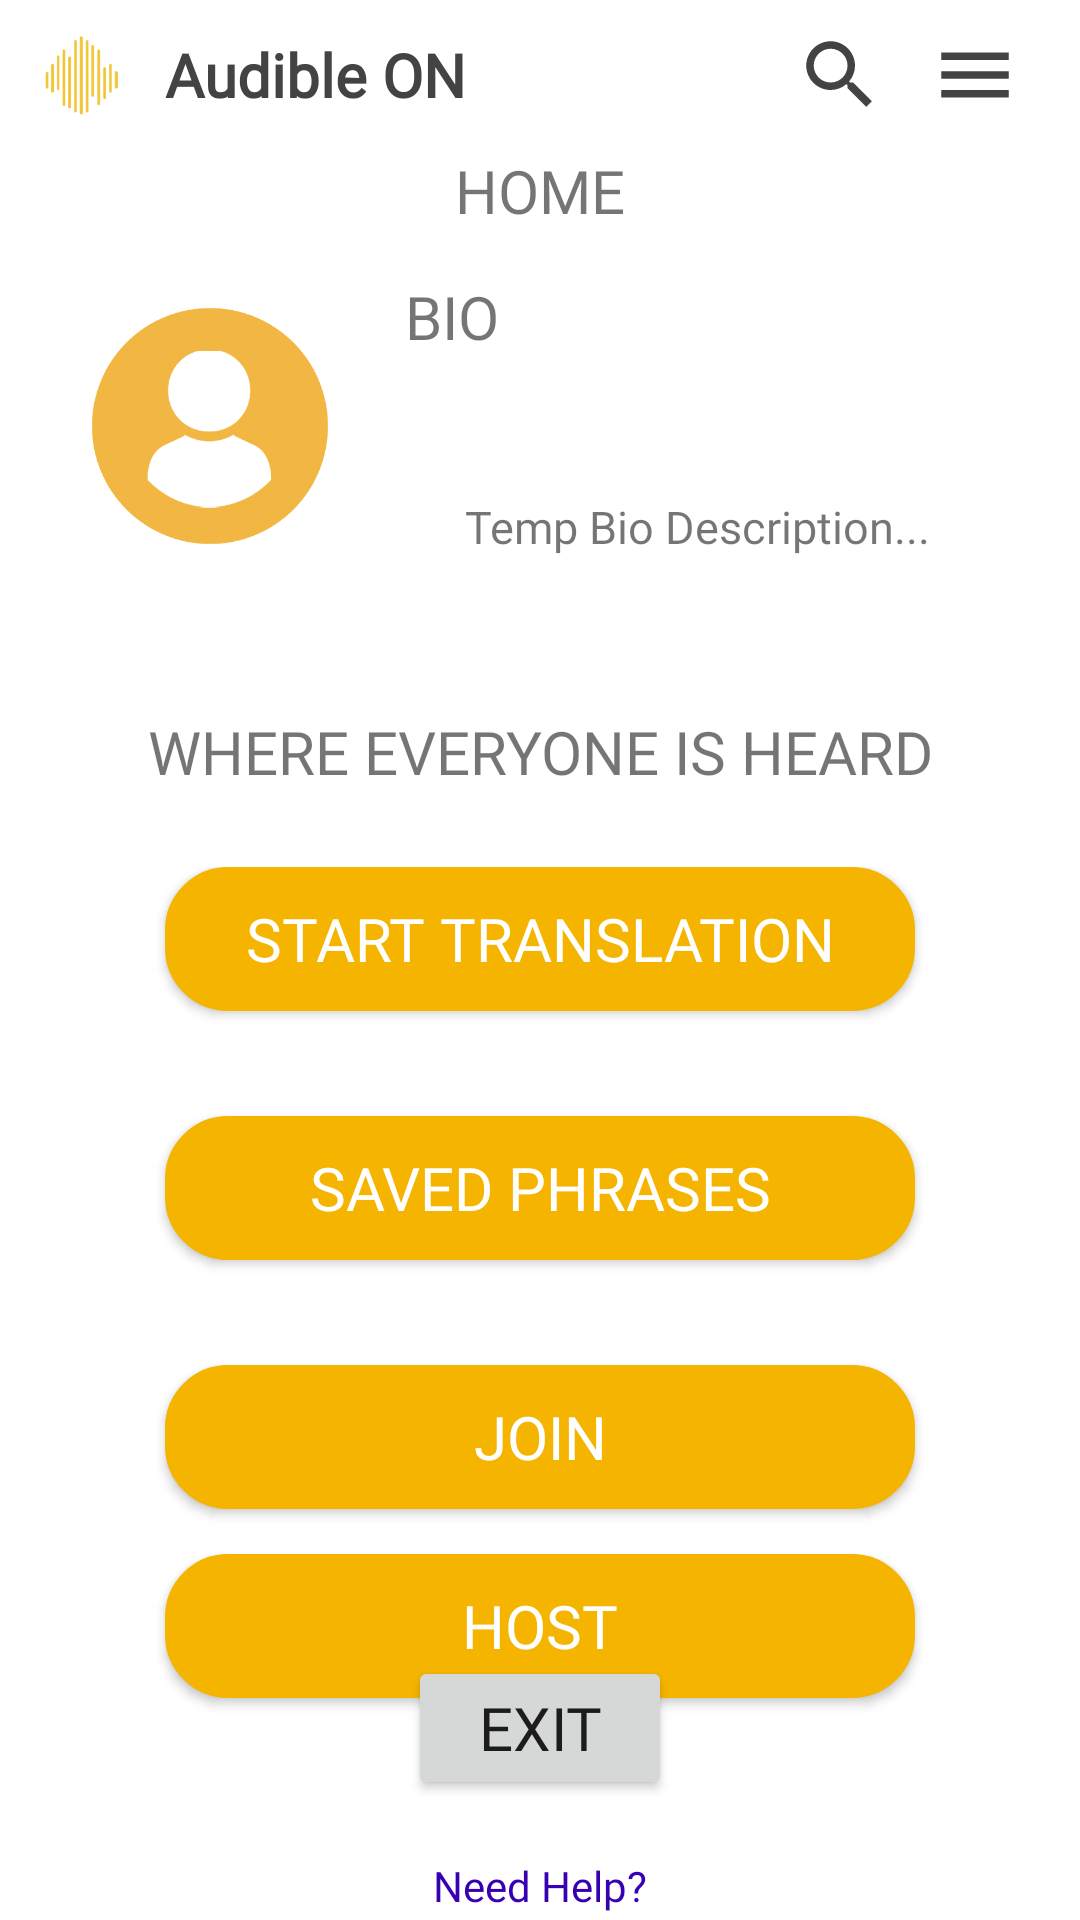

The Android layout XML behind this screen, and the referenced resources:
<!-- AndroidManifest.xml: application theme Theme.AudibleONMobileApplication -->
<!-- res/layout/fragment_home_page.xml -->
<?xml version="1.0" encoding="utf-8"?>
<ScrollView xmlns:android="http://schemas.android.com/apk/res/android"
    android:id="@+id/scrollView"
    android:layout_width="match_parent"
    android:layout_height="match_parent"
    android:background="@color/white"
    android:fillViewport="true">

<RelativeLayout xmlns:android="http://schemas.android.com/apk/res/android"
    xmlns:tools="http://schemas.android.com/tools"
    android:layout_width="match_parent"
    android:layout_height="match_parent"
    tools:context=".HomePageFragment">

    <include
        android:id="@+id/include"
        layout="@layout/custom_action_bar"/>

    <TextView
        android:id="@+id/home"
        android:layout_width="match_parent"
        android:layout_height="wrap_content"
        android:layout_below="@id/include"
        android:text="HOME"
        android:fontFamily="@font/montserrat_regular"
        android:textSize="20dp"
        android:gravity="center"/>

    <RelativeLayout
        android:id="@+id/bio_stuff"
        android:layout_width="350dp"
        android:layout_height="150dp"
        android:layout_below="@id/home"
        android:layout_centerInParent="true">

        <ImageView
            android:id="@+id/profile_photo"
            android:layout_width="100dp"
            android:layout_height="100dp"
            android:layout_marginStart="15dp"
            android:layout_marginTop="15dp"
            android:src="@drawable/profile_transparent" />

        <TextView
            android:id="@+id/bio_stuff_title"
            android:layout_width="220dp"
            android:layout_height="wrap_content"
            android:layout_alignParentEnd="true"
            android:layout_marginTop="15dp"
            android:fontFamily="@font/montserrat_regular"
            android:text="BIO"
            android:textSize="20dp" />
<RelativeLayout
    android:id="@+id/text_box_frame"
    android:layout_width="220dp"
    android:layout_height="100dp"
    android:layout_below="@id/bio_stuff_title"
    android:layout_alignParentEnd="true"
    android:layout_marginTop="35dp"
    android:background="@drawable/box_bg">

    <TextView
        android:id="@+id/bio_description"
        android:layout_width="200dp"
        android:layout_height="50dp"
        android:layout_alignParentEnd="true"
        android:fontFamily="@font/quicksand_regular"
        android:scrollbars="vertical"
        android:text="Temp Bio Description..."
        android:textSize="15dp"
        android:layout_centerInParent="true"/>
    </RelativeLayout>

    </RelativeLayout>

    <TextView
        android:id="@+id/slogan"
        android:layout_width="match_parent"
        android:layout_height="wrap_content"
        android:layout_below="@id/bio_stuff"
        android:text="WHERE EVERYONE IS HEARD"
        android:textSize="20dp"
        android:fontFamily="@font/montserrat_regular"
        android:gravity="center"
        android:layout_marginTop="10dp"/>

    <RelativeLayout
        android:id="@+id/navigation_buttons"
        android:layout_width="350dp"
        android:layout_height="300dp"
        android:layout_below="@id/slogan"
        android:layout_centerInParent="true"
        android:layout_marginTop="25dp">

        <androidx.appcompat.widget.AppCompatButton
            android:id="@+id/nav_translation"
            android:layout_width="250dp"
            android:layout_height="wrap_content"
            android:layout_centerHorizontal="true"
            android:background="@drawable/button_bg"
            android:fontFamily="@font/quicksand_regular"
            android:text="START TRANSLATION"
            android:textColor="@color/white"
            android:textSize="20dp" />

        <androidx.appcompat.widget.AppCompatButton
            android:id="@+id/nav_saved_phrases"
            android:layout_width="250dp"
            android:layout_height="wrap_content"
            android:layout_below="@id/nav_translation"
            android:layout_centerHorizontal="true"
            android:layout_marginTop="35dp"
            android:background="@drawable/button_bg"
            android:fontFamily="@font/quicksand_regular"
            android:text="SAVED PHRASES"
            android:textColor="@color/white"
            android:textSize="20dp"/>

        <androidx.appcompat.widget.AppCompatButton
            android:id="@+id/nav_join"
            android:layout_width="250dp"
            android:layout_height="wrap_content"
            android:layout_below="@id/nav_saved_phrases"
            android:layout_centerHorizontal="true"
            android:layout_marginTop="35dp"
            android:background="@drawable/button_bg"
            android:fontFamily="@font/quicksand_regular"
            android:text="JOIN"
            android:textColor="@color/white"
            android:textSize="20dp"/>

        <androidx.appcompat.widget.AppCompatButton
            android:id="@+id/nav_host"
            android:layout_width="250dp"
            android:layout_height="wrap_content"
            android:layout_below="@id/nav_join"
            android:layout_centerHorizontal="true"
            android:layout_marginTop="15dp"
            android:background="@drawable/button_bg"
            android:fontFamily="@font/quicksand_regular"
            android:text="HOST"
            android:textColor="@color/white"
            android:textSize="20dp"/>

    </RelativeLayout>

    <TextView
        android:id="@+id/help_link"
        android:layout_width="match_parent"
        android:layout_height="wrap_content"
        android:layout_below="@id/navigation_buttons"
        android:text="Need Help?"
        android:textColor="@color/purple_700"
        android:fontFamily="@font/montserrat_regular"
        android:gravity="center"
        android:layout_marginTop="30dp"/>

    <androidx.appcompat.widget.AppCompatButton
        android:id="@+id/exit_button"
        android:layout_width="wrap_content"
        android:layout_height="wrap_content"
        android:layout_alignParentBottom="true"
        android:layout_centerHorizontal="true"
        android:layout_marginBottom="40dp"
        android:text="EXIT"
        android:fontFamily="@font/quicksand_regular"
        android:textSize="20dp"/>

</RelativeLayout>
</ScrollView>
<!-- res/layout/custom_action_bar.xml (included above) -->
<?xml version = "1.0" encoding = "utf-8"?>
<RelativeLayout xmlns:android = "http://schemas.android.com/apk/res/android"
    xmlns:app = "http://schemas.android.com/apk/res-auto"
    android:layout_width = "match_parent"
    android:layout_height = "wrap_content">


    <RelativeLayout
        android:id="@+id/custom_action_bar"
        android:layout_width = "match_parent"
        android:layout_height = "wrap_content">

        <ImageView
            android:id="@+id/logo"
            android:layout_width = "50dp"
            android:layout_height = "50dp"
            android:layout_centerVertical="true"
            android:src = "@drawable/app_logo" />

        <TextView
            android:id = "@+id/name"
            android:layout_width = "wrap_content"
            android:layout_height = "wrap_content"
            android:layout_marginStart = "5dp"
            android:layout_toEndOf="@id/logo"
            android:layout_centerVertical="true"
            android:text = "@string/app_name"
            android:textSize = "20sp"
            android:textColor = "@color/grey"
            android:textStyle = "bold"
            android:fontFamily="@font/montserrat"/>

        <ImageView
            android:id="@+id/search"
            android:layout_width="wrap_content"
            android:layout_height="wrap_content"
            android:layout_centerVertical="true"
            android:layout_marginRight="15dp"
            android:layout_toLeftOf="@id/menu"
            android:src="@drawable/ic_baseline_search_30" />

        <ImageView
            android:id="@+id/menu"
            android:layout_width="wrap_content"
            android:layout_height="wrap_content"
            android:layout_alignParentEnd="true"
            android:layout_centerVertical="true"
            android:layout_marginEnd="20dp"
            android:src="@drawable/ic_baseline_menu_30"/>

    </RelativeLayout>


</RelativeLayout>
<!-- resources referenced by this layout -->
<resources>
  <color name="grey">#434343</color>
  <color name="purple_700">#FF3700B3</color>
  <color name="white">#FFFFFFFF</color>
  <!-- drawable app_logo: png bitmap (drawable, 5817 bytes) -->
  <!-- drawable button_bg (drawable) -->
  <?xml version="1.0" encoding="utf-8"?>
  <shape xmlns:android="http://schemas.android.com/apk/res/android">
      <corners android:radius="20dp"/>
  
      <solid android:color="@color/light_orange"/>
      <stroke android:width="2dp"
          android:color="@color/light_orange"/>
  
  </shape>
  <!-- drawable ic_baseline_menu_30 (drawable) -->
  <vector android:height="30dp" android:tint="#434343"
      android:viewportHeight="24" android:viewportWidth="24"
      android:width="30dp" xmlns:android="http://schemas.android.com/apk/res/android">
      <path android:fillColor="@android:color/white" android:pathData="M3,18h18v-2L3,16v2zM3,13h18v-2L3,11v2zM3,6v2h18L21,6L3,6z"/>
  </vector>
  <!-- drawable ic_baseline_search_30 (drawable) -->
  <vector android:height="30dp" android:tint="#434343"
      android:viewportHeight="24" android:viewportWidth="24"
      android:width="30dp" xmlns:android="http://schemas.android.com/apk/res/android">
      <path android:fillColor="@android:color/white" android:pathData="M15.5,14h-0.79l-0.28,-0.27C15.41,12.59 16,11.11 16,9.5 16,5.91 13.09,3 9.5,3S3,5.91 3,9.5 5.91,16 9.5,16c1.61,0 3.09,-0.59 4.23,-1.57l0.27,0.28v0.79l5,4.99L20.49,19l-4.99,-5zM9.5,14C7.01,14 5,11.99 5,9.5S7.01,5 9.5,5 14,7.01 14,9.5 11.99,14 9.5,14z"/>
  </vector>
  <!-- drawable profile_transparent: png bitmap (drawable, 37315 bytes) -->
  <string name="app_name">Audible ON</string>
  <style name="Theme.AudibleONMobileApplication" parent="Theme.MaterialComponents.DayNight.NoActionBar">
          
          <item name="colorPrimary">@color/purple_500</item>
          <item name="colorPrimaryVariant">@color/purple_700</item>
          <item name="colorOnPrimary">@color/white</item>
          
          <item name="colorSecondary">@color/teal_200</item>
          <item name="colorSecondaryVariant">@color/teal_700</item>
          <item name="colorOnSecondary">@color/black</item>
          
          <item name="android:statusBarColor" tools:targetApi="l">?attr/colorPrimaryVariant</item>
          
      </style>
  <color name="light_orange">#F4B400</color>
  <color name="purple_500">#FF6200EE</color>
  <color name="teal_200">#FF03DAC5</color>
  <color name="teal_700">#FF018786</color>
  <color name="black">#FF000000</color>
</resources>
